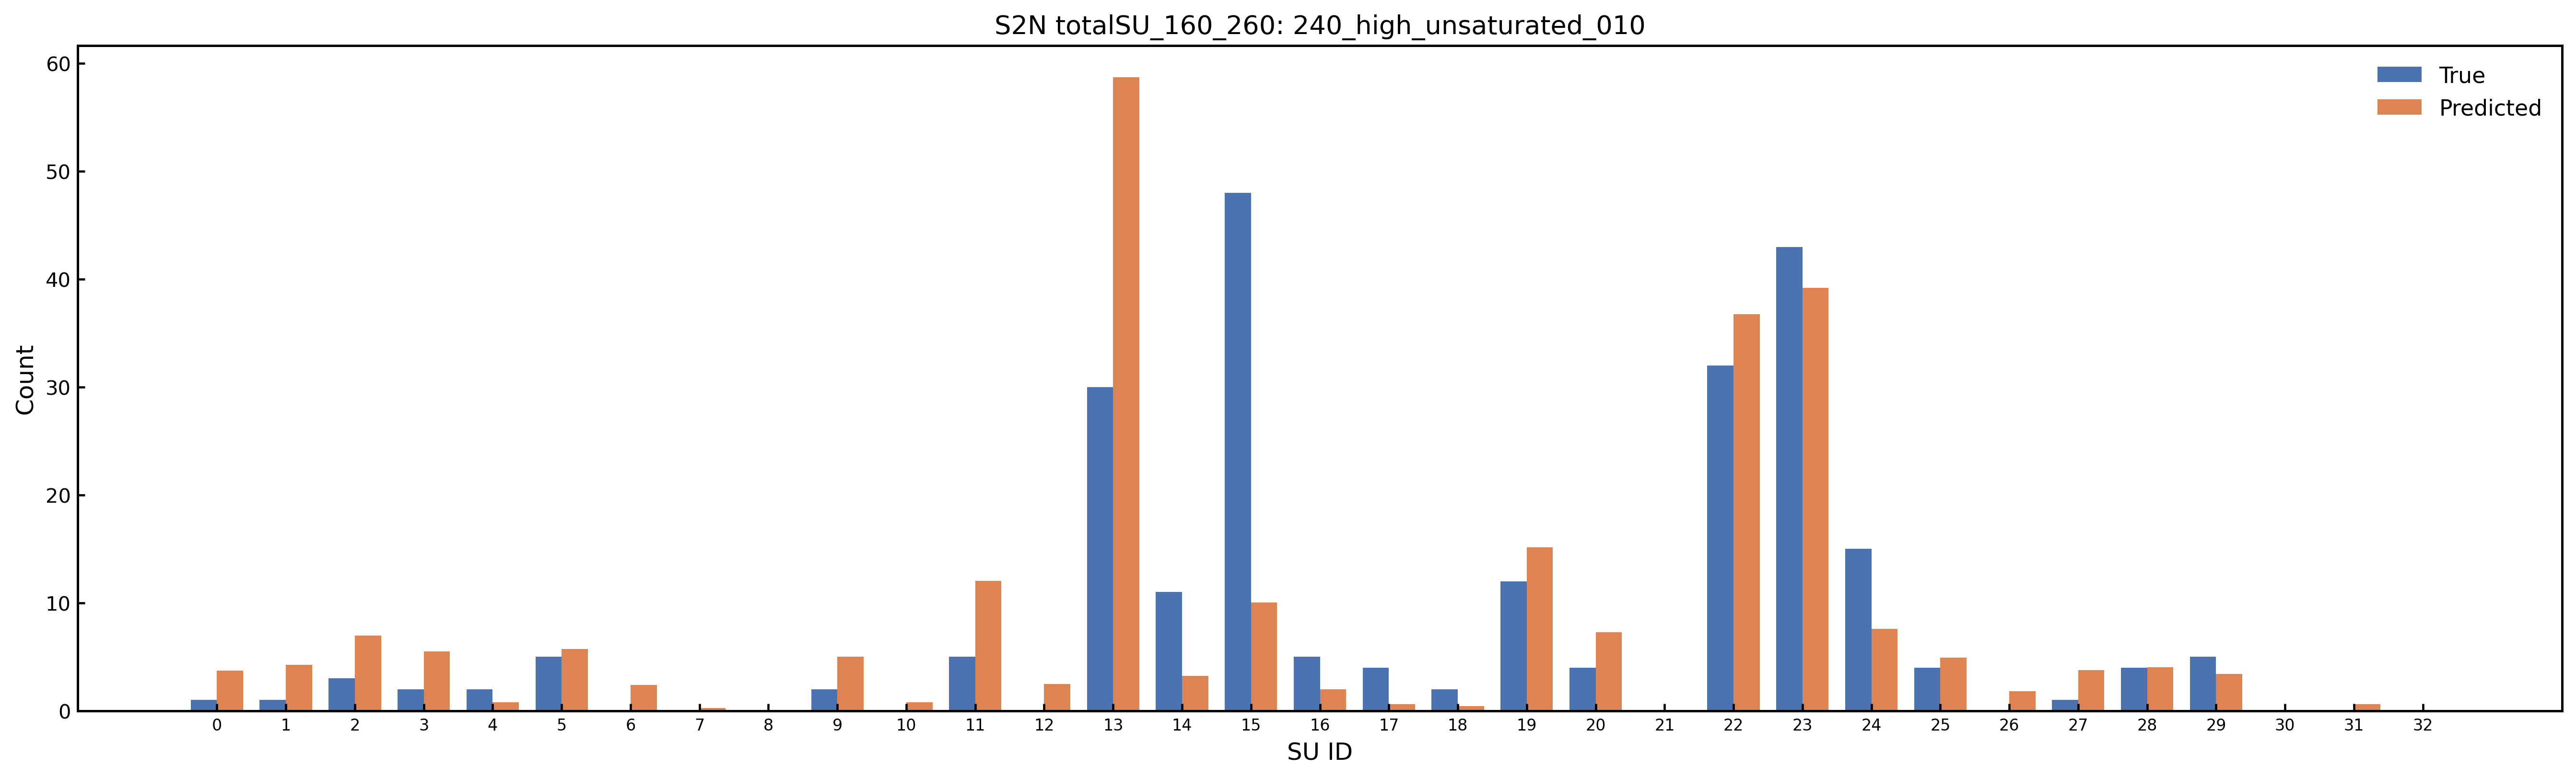

The file beside this chart, header and first rows:
SU_Index, SU_Name, Predicted_Count, Predicted_Rounded, True_Count, Abs_Error
0, Amide_Group, 3.738, 4, 1.0, 2.738
1, Carboxylic_Acid, 4.259, 4, 1.0, 3.259
2, Ester_Group, 6.987, 7, 3.0, 3.987
3, Aldehyde_Ketone_C, 5.487, 5, 2.0, 3.487
4, Nitrile_C, 0.7979, 1, 2.0, 1.202
5, O_Substituted_Aro_C, 5.735, 6, 5.0, 0.735
6, N_Substituted_Aro_C, 2.383, 2, 0.0, 2.383
7, S_Substituted_Aro_C, 0.2375, 0, 0.0, 0.2375
8, X_Substituted_Aro_C, 0.01694, 0, 0.0, 0.01694
9, Keto_Substituted_Aro_C, 5.017, 5, 2.0, 3.017
10, Aryl_Substituted_Aro_C, 0.8085, 1, 0.0, 0.8085
11, Alkyl_Substituted_Aro_C, 12.03, 12, 5.0, 7.03
12, Aromatic_Bridgehead_C, 2.48, 2, 0.0, 2.48
13, Carbocyclic_Aro_CH, 58.71, 59, 30.0, 28.71
14, Vinyllic_Cq, 3.223, 3, 11.0, 7.777
15, Vinyllic_CH, 10.03, 10, 48.0, 37.97
16, Vinyllic_CH2, 2.003, 2, 5.0, 2.997
17, Alkynyl_Cq, 0.6018, 1, 4.0, 3.398
18, Alkynyl_CH, 0.4144, 0, 2.0, 1.586
19, Alcohol_Ether_C, 15.14, 15, 12.0, 3.144
20, Amine_C, 7.276, 7, 4.0, 3.276
21, Halogenated_C, 0.003701, 0, 0.0, 0.003701
22, Alkyl_CH3, 36.77, 37, 32.0, 4.77
23, Alkyl_CH2, 39.21, 39, 43.0, 3.794
24, Alkyl_CH, 7.609, 8, 15.0, 7.391
25, Alkyl_Cq, 4.941, 5, 4.0, 0.941
26, Heterocyclic_N, 1.795, 2, 0.0, 1.795
27, Amine_Nitrogen, 3.747, 4, 1.0, 2.747
28, Hydroxyl_O, 4.015, 4, 4.0, 0.01549
29, Ether_O, 3.417, 3, 5.0, 1.583
30, Heterocyclic_S, 0.08547, 0, 0.0, 0.08547
31, Thioether_S, 0.5949, 1, 0.0, 0.5949
32, Halogen_X, 0.02401, 0, 0.0, 0.02401
